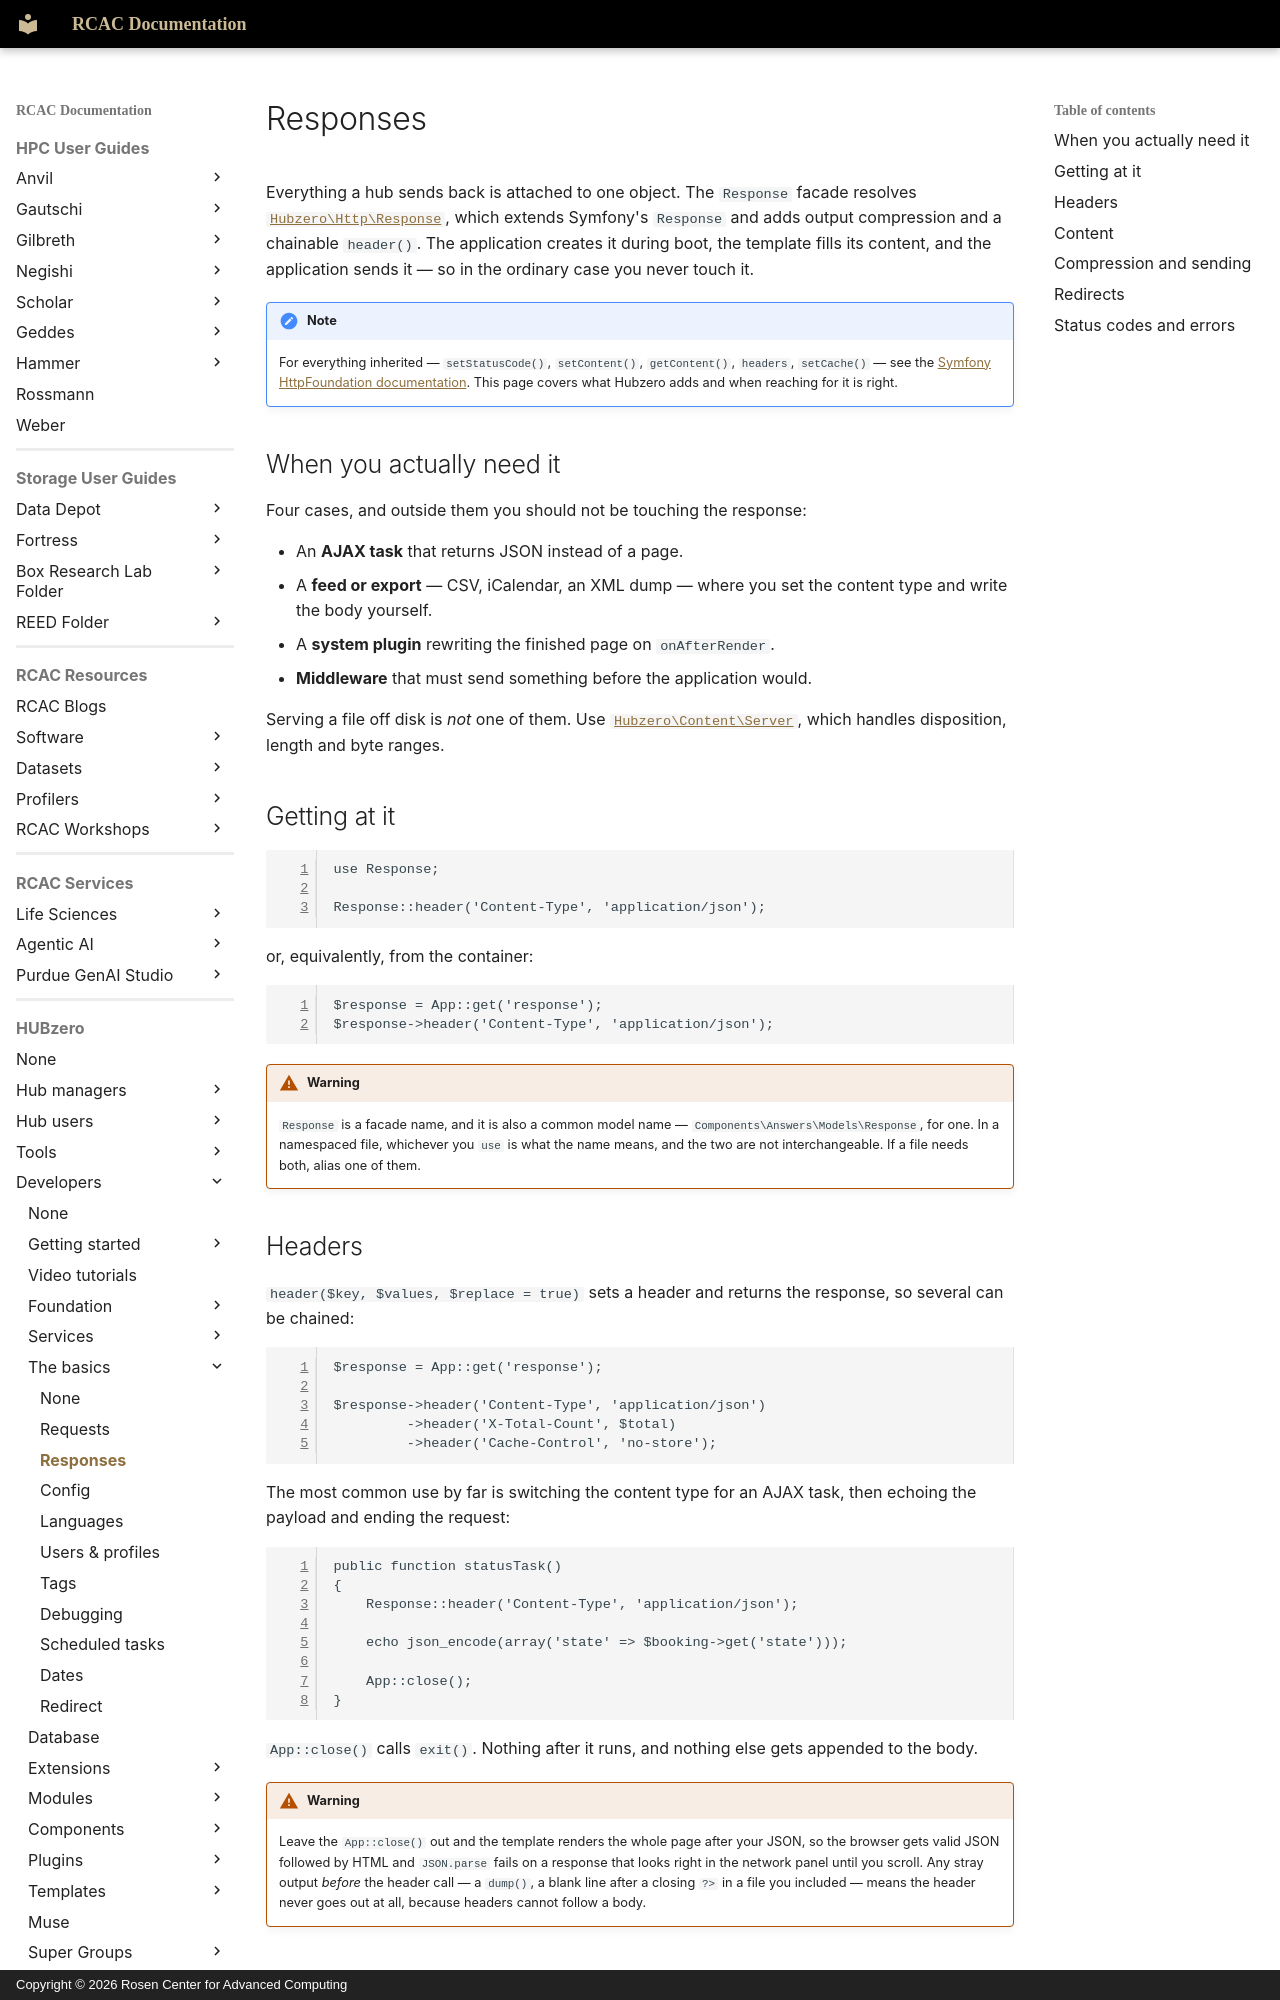

repository: PurdueRCAC/RCAC-Docs · page: hubzero/developers/basics/responses/index.html · generator: mkdocs · copyright: Copyright © 2026 Rosen Center for Advanced Computing

---
tags:
- HUBzero
render_macros: false
hubzero:
  upstream: docs/developers/05-basics/02-responses.md
  commit: 9c1a8c678002bdfb41860f90915a3589ab60339e
  status: rewritten
  reviewed-against: 2.4-main @ 348f0057c2
  reviewed: '2026-09-10'
  source: https://help.hubzero.org/documentation/240/webdevs/basics/responses
---

# Responses

Everything a hub sends back is attached to one object. The `Response`
facade resolves [`Hubzero\Http\Response`](https://github.com/hubzero/hubzero-cms/blob/9c1a8c678002bdfb41860f90915a3589ab60339e/core/libraries/Hubzero/Http/Response.php),
which extends Symfony's `Response` and adds output compression and a
chainable `header()`. The application creates it during boot, the template
fills its content, and the application sends it — so in the ordinary case
you never touch it.

!!! note
    For everything inherited — `setStatusCode()`, `setContent()`,
    `getContent()`, `headers`, `setCache()` — see the
    [Symfony HttpFoundation documentation](https://symfony.com/doc/current/components/http_foundation.html).
    This page covers what Hubzero adds and when reaching for it is right.

## When you actually need it

Four cases, and outside them you should not be touching the response:

- An **AJAX task** that returns JSON instead of a page.
- A **feed or export** — CSV, iCalendar, an XML dump — where you set the
    content type and write the body yourself.
- A **system plugin** rewriting the finished page on `onAfterRender`.
- **Middleware** that must send something before the application would.

Serving a file off disk is *not* one of them. Use
[`Hubzero\Content\Server`](../services/server.md), which handles
disposition, length and byte ranges.

## Getting at it

```php
use Response;

Response::header('Content-Type', 'application/json');
```

or, equivalently, from the container:

```php
$response = App::get('response');
$response->header('Content-Type', 'application/json');
```

!!! warning
    `Response` is a facade name, and it is also a common model
    name — `Components\Answers\Models\Response`, for one. In a namespaced
    file, whichever you `use` is what the name means, and the two are not
    interchangeable. If a file needs both, alias one of them.
